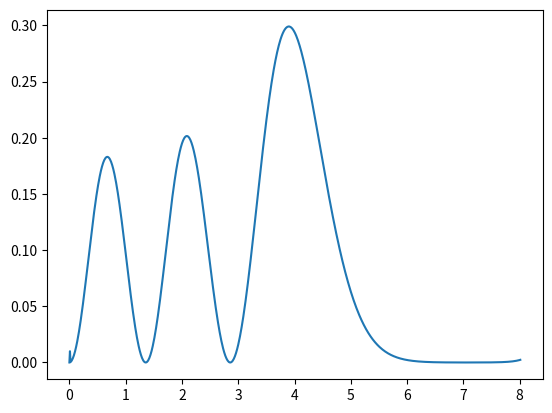

The script that saved this image:
#3d harmonic oscillator
# [redacted]
# [redacted]
# [redacted]

import math
import matplotlib.pyplot as pyplot

n=4.
epsilon=n+1.5
h=0.01
u0=0
u1=0.01
z=0.01
zmax=8.
l=0

zList=[0,h]
uList=[0,h**(l+1)]

#loop continues until z is greater than z max
while True:

  #radial equation with fixed incremented z
  u2=(2+(h**2.)*((0./(z**2.))+(0.25*(z**2.))-epsilon))*u1-u0
  z=z+h

  u0=u1
  u1=u2

  #normalization for plotting
  u2=u2**2.

  #plotting
  zList.append(z)
  uList.append(u2)

  #control structure to exit loops
  if zmax<z:
    break;

pyplot.plot(zList, uList)
pyplot.show()